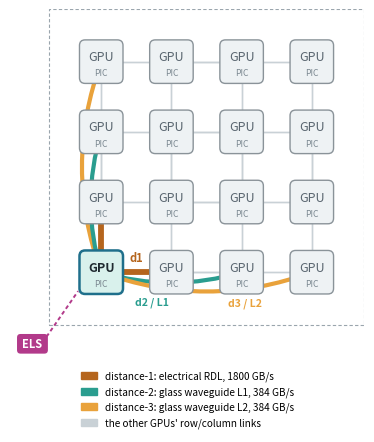

Reproduce this figure in Python.
#!/usr/bin/env python3
"""Fig 1(b): the 4x4 Glass-FB panel, top view.

Draws every FB link of one highlighted GPU (its whole row and column) with the three
distance classes -- distance-1 electrical RDL, distance-2 optical waveguide at L1,
distance-3 optical at L2 -- as arcs whose bow grows with depth, the remaining FB links
as a faint lattice, the 16 MTP-16 ports (four per edge, one per GPU), and the external
laser source at a corner. Output: fig_panel.png / fig_panel.pdf in OUT (default .).

    python3 draw_panel.py
"""
import os
import matplotlib
matplotlib.use("Agg")
import matplotlib.pyplot as plt
from matplotlib.patches import FancyBboxPatch, FancyArrowPatch, Rectangle, Circle
from matplotlib.path import Path
import matplotlib.patches as mpatches

OUT = os.environ.get("OUT", ".")

# palette (matches paper_style.py: glass teal family, copper for electrical)
C_TILE = "#eef2f4"; C_TILE_EDGE = "#8a9399"; C_SRC = "#d9f1ec"; C_SRC_EDGE = "#1f6f8b"
C_D1 = "#b5651d"          # electrical RDL (copper)
C_D2 = "#2a9d8f"          # optical L1
C_D3 = "#e9a23b"          # optical L2
C_PORT = "#3a4a54"; C_PORT_FACE = "#5b8fa8"
C_ELS = "#b23a8a"; C_LATTICE = "#c9d1d6"

N = 4
PITCH = 1.0
TILE = 0.62
SRC = (0, 3)              # (col, row) of the highlighted GPU: bottom-left corner, so its row and column each show d1, d2, d3

def center(c, r):
    return (c * PITCH, (N - 1 - r) * PITCH)

fig, ax = plt.subplots(figsize=(3.6, 4.3), dpi=300)
ax.set_aspect("equal"); ax.axis("off")

# faint lattice: every row/column FB link of every GPU (all pairs in a row, all pairs in a column)
for r in range(N):
    for a in range(N):
        for b in range(a + 1, N):
            (x1, y1), (x2, y2) = center(a, r), center(b, r)
            ax.plot([x1, x2], [y1, y2], color=C_LATTICE, lw=0.9, zorder=1, solid_capstyle="round")
for c in range(N):
    for a in range(N):
        for b in range(a + 1, N):
            (x1, y1), (x2, y2) = center(c, a), center(c, b)
            ax.plot([x1, x2], [y1, y2], color=C_LATTICE, lw=0.9, zorder=1, solid_capstyle="round")

def arc(p, q, dist, horizontal):
    """One FB link of the source: straight copper for distance-1, arcs bowing away from the
    grid for distance 2/3 (deeper layer -> larger bow), so the three classes never overlap."""
    (x1, y1), (x2, y2) = p, q
    if dist == 1:
        ax.plot([x1, x2], [y1, y2], color=C_D1, lw=4.2, zorder=3, solid_capstyle="round")
        return
    col, lw = (C_D2, 3.0) if dist == 2 else (C_D3, 3.0)
    bow = 0.30 if dist == 2 else 0.55
    if horizontal:   # bow below the row (toward the panel's south edge)
        ctrl = ((x1 + x2) / 2, y1 - bow)
    else:            # bow to the left of the column (toward the west edge)
        ctrl = (x1 - bow, (y1 + y2) / 2)
    path = Path([p, ctrl, q], [Path.MOVETO, Path.CURVE3, Path.CURVE3])
    ax.add_patch(mpatches.PathPatch(path, facecolor="none", edgecolor=col, lw=lw, zorder=3, capstyle="round"))

sc, sr = SRC
for c in range(N):
    if c == sc: continue
    arc(center(sc, sr), center(c, sr), abs(c - sc), horizontal=True)
for r in range(N):
    if r == sr: continue
    arc(center(sc, sr), center(sc, r), abs(r - sr), horizontal=False)

# tiles
for r in range(N):
    for c in range(N):
        x, y = center(c, r)
        is_src = (c, r) == SRC
        ax.add_patch(FancyBboxPatch((x - TILE / 2, y - TILE / 2), TILE, TILE,
                                    boxstyle="round,pad=0,rounding_size=0.08",
                                    facecolor=C_SRC if is_src else C_TILE,
                                    edgecolor=C_SRC_EDGE if is_src else C_TILE_EDGE,
                                    lw=1.8 if is_src else 1.0, zorder=5))
        ax.text(x, y + 0.07, "GPU", ha="center", va="center", fontsize=9,
                color="#1f2a30" if is_src else "#5a6670", fontweight="bold" if is_src else "normal", zorder=6)
        ax.text(x, y - 0.16, "PIC", ha="center", va="center", fontsize=6.2, color="#7a8790", zorder=6)

# 16 MTP-16 ports on the panel boundary, one per GPU, four per edge: the top row feeds the
# north edge, the bottom row the south edge, and the two middle rows feed west (columns 0-1)
# and east (columns 2-3). A thin lead runs from each tile to its port.
PAD = 0.75
port_w, port_h = 0.26, 0.09
def port(c, r):
    x, y = center(c, r)
    L, R, B, T = -PAD, (N - 1) * PITCH + PAD, -PAD, (N - 1) * PITCH + PAD
    if r == 0:            side, px, py = "N", x, T
    elif r == N - 1:      side, px, py = "S", x, B
    elif c <= 1:          side, px, py = "W", L, y + (0.16 if c == 0 else -0.16)
    else:                 side, px, py = "E", R, y + (0.16 if c == N - 1 else -0.16)
    lead = dict(color=C_PORT, lw=0.9, zorder=2, alpha=0.85)
    if side in ("N", "S"):
        y0 = y + TILE / 2 if side == "N" else y - TILE / 2
        ax.plot([x, x], [y0, py], **lead)
        ax.add_patch(Rectangle((px - port_w / 2, py - port_h / 2), port_w, port_h, facecolor=C_PORT_FACE, edgecolor=C_PORT, lw=0.6, zorder=4))
    else:
        x0 = x - TILE / 2 if side == "W" else x + TILE / 2
        ax.plot([x0, px], [py, py], **lead)
        ax.add_patch(Rectangle((px - port_h / 2, py - port_w / 2), port_h, port_w, facecolor=C_PORT_FACE, edgecolor=C_PORT, lw=0.6, zorder=4))

# external laser source at the south-west corner, feeding the panel's distribution waveguide
lx, ly = -0.98, -1.02
ax.add_patch(FancyBboxPatch((lx - 0.22, ly - 0.14), 0.44, 0.28, boxstyle="round,pad=0,rounding_size=0.05",
                            facecolor=C_ELS, edgecolor="none", zorder=5))
ax.text(lx, ly, "ELS", ha="center", va="center", fontsize=8, color="white", fontweight="bold", zorder=6)
ax.plot([lx + 0.2, -TILE / 2 - 0.02], [ly + 0.1, -TILE / 2 + 0.04], color=C_ELS, lw=1.4, ls=(0, (2, 1.5)), zorder=2)

# labels on the source's links: d1 above the straight copper link, d2 / d3 under their arcs
ax.text(0.5, 0.0 + 0.12, "d1", ha="center", va="bottom", fontsize=8, color=C_D1, fontweight="bold", zorder=7)
ax.text(0.72, 0.0 - 0.34, "d2 / L1", ha="center", va="top", fontsize=7.5, color=C_D2, fontweight="bold", zorder=7)
ax.text(2.05, 0.0 - 0.36, "d3 / L2", ha="center", va="top", fontsize=7.5, color=C_D3, fontweight="bold", zorder=7)
# panel outline
pad = PAD
ax.add_patch(Rectangle((-pad, -pad), (N - 1) * PITCH + 2 * pad, (N - 1) * PITCH + 2 * pad,
                       facecolor="none", edgecolor="#9aa5ad", lw=0.8, ls=(0, (3, 2)), zorder=0))


# legend
h = [mpatches.Patch(color=C_D1, label="distance-1: electrical RDL, 1800 GB/s"),
     mpatches.Patch(color=C_D2, label="distance-2: glass waveguide L1, 384 GB/s"),
     mpatches.Patch(color=C_D3, label="distance-3: glass waveguide L2, 384 GB/s"),
     mpatches.Patch(color=C_LATTICE, label="the other GPUs' row/column links")]
ax.legend(handles=h, loc="upper center", bbox_to_anchor=(0.5, -0.01), fontsize=7.2, frameon=False, ncol=1, handlelength=1.6, borderaxespad=0)

ax.set_xlim(-1.3, (N - 1) * PITCH + 0.75)
ax.set_ylim(-1.3, (N - 1) * PITCH + 0.75)
fig.tight_layout(pad=0.2)
for ext in ("png", "pdf"):
    fig.savefig(os.path.join(OUT, f"fig_panel.{ext}"), bbox_inches="tight", pad_inches=0.02)
print("wrote fig_panel.png/pdf")
